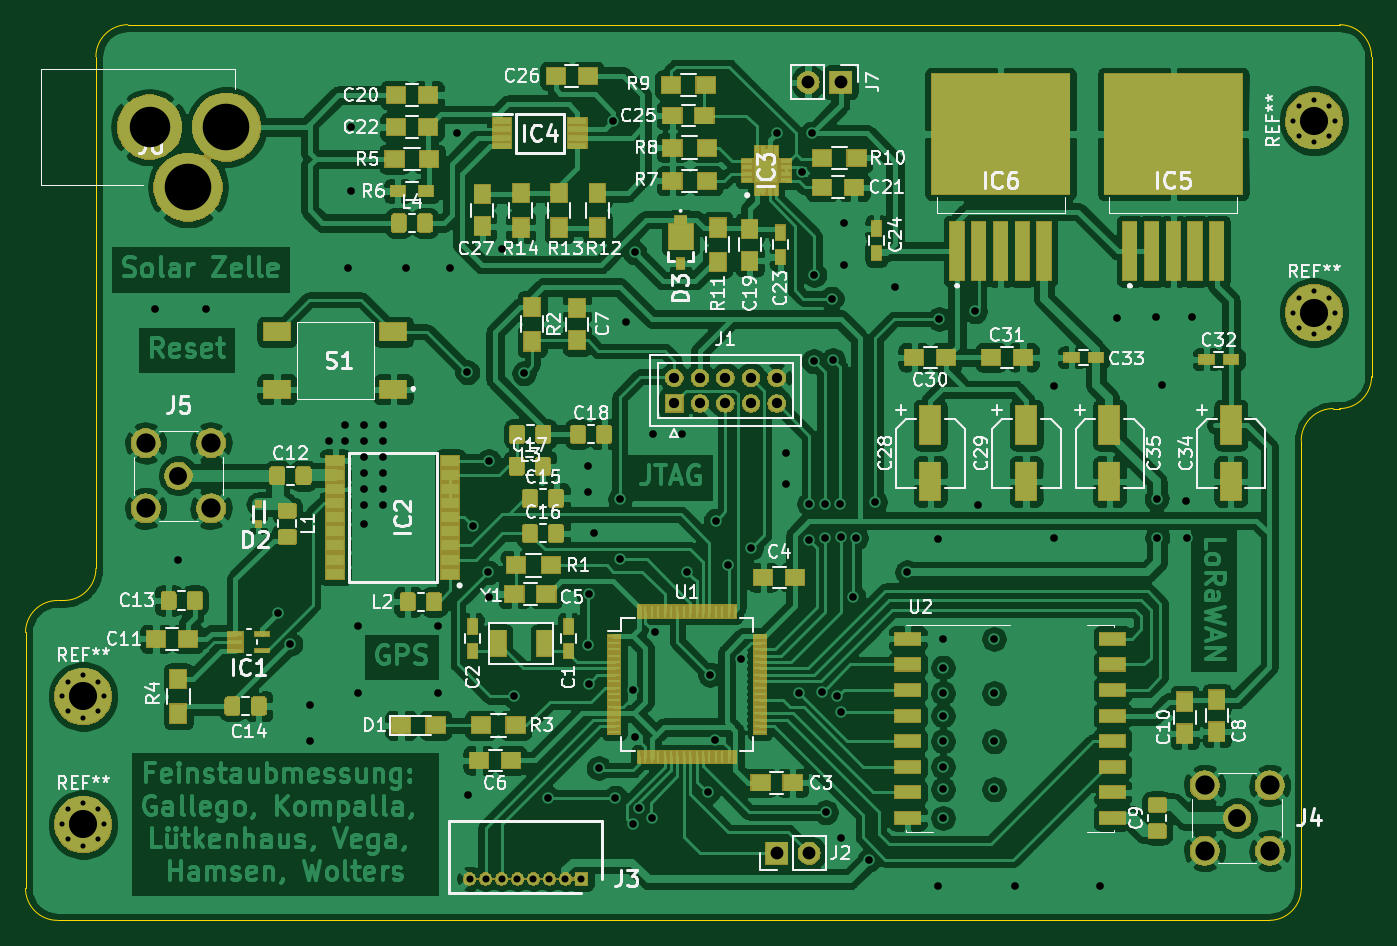
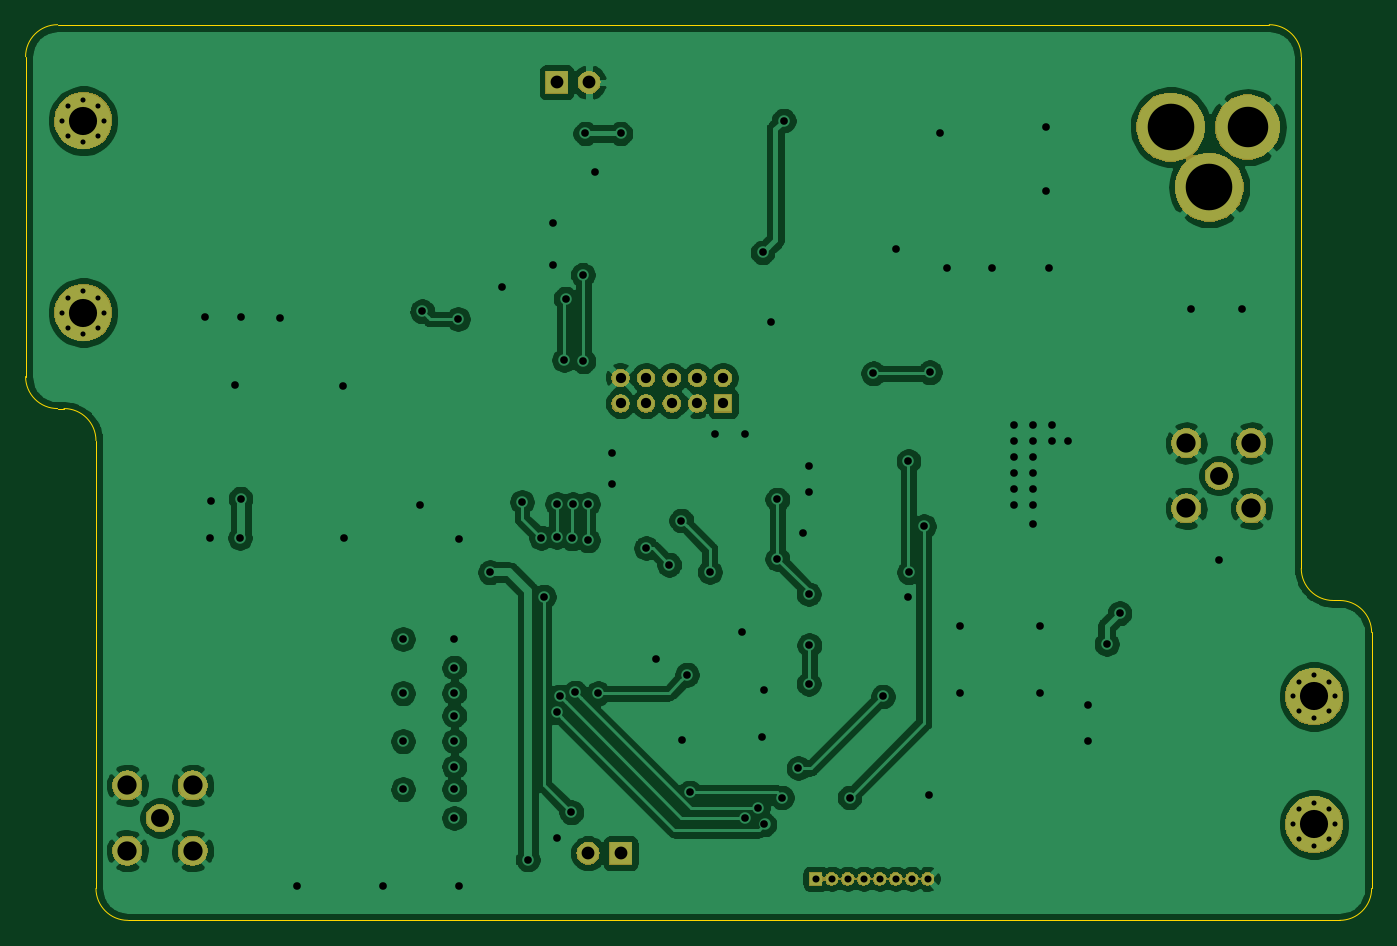
Circuit board: 9 layer files. Board 105.2 x 70.0 mm.
- bottom_copper: Schaltplan_embedded-B_Cu.gbr (153543 bytes)
- bottom_mask: Schaltplan_embedded-B_Mask.gbr (42453 bytes)
- bottom_silk: Schaltplan_embedded-B_SilkS.gbr (502 bytes)
- outline: Schaltplan_embedded-Edge_Cuts.gbr (1474 bytes)
- top_copper: Schaltplan_embedded-F_Cu.gbr (475131 bytes)
- top_mask: Schaltplan_embedded-F_Mask.gbr (89780 bytes)
- top_silk: Schaltplan_embedded-F_SilkS.gbr (73404 bytes)
- drill: Schaltplan_embedded-NPTH.drl (271 bytes)
- drill: Schaltplan_embedded-PTH.drl (3576 bytes)

=== bottom_copper: Schaltplan_embedded-B_Cu.gbr (153543 bytes, source omitted) ===
=== bottom_mask: Schaltplan_embedded-B_Mask.gbr (42453 bytes, source omitted) ===
=== bottom_silk: Schaltplan_embedded-B_SilkS.gbr ===
G04 #@! TF.GenerationSoftware,KiCad,Pcbnew,(5.1.4)-1*
G04 #@! TF.CreationDate,2019-12-12T13:05:57+01:00*
G04 #@! TF.ProjectId,Schaltplan_embedded,53636861-6c74-4706-9c61-6e5f656d6265,rev?*
G04 #@! TF.SameCoordinates,Original*
G04 #@! TF.FileFunction,Legend,Bot*
G04 #@! TF.FilePolarity,Positive*
%FSLAX46Y46*%
G04 Gerber Fmt 4.6, Leading zero omitted, Abs format (unit mm)*
G04 Created by KiCad (PCBNEW (5.1.4)-1) date 2019-12-12 13:05:57*
%MOMM*%
%LPD*%
G04 APERTURE LIST*
G04 APERTURE END LIST*
M02*

=== outline: Schaltplan_embedded-Edge_Cuts.gbr ===
G04 #@! TF.GenerationSoftware,KiCad,Pcbnew,(5.1.4)-1*
G04 #@! TF.CreationDate,2019-12-12T13:05:58+01:00*
G04 #@! TF.ProjectId,Schaltplan_embedded,53636861-6c74-4706-9c61-6e5f656d6265,rev?*
G04 #@! TF.SameCoordinates,Original*
G04 #@! TF.FileFunction,Profile,NP*
%FSLAX46Y46*%
G04 Gerber Fmt 4.6, Leading zero omitted, Abs format (unit mm)*
G04 Created by KiCad (PCBNEW (5.1.4)-1) date 2019-12-12 13:05:58*
%MOMM*%
%LPD*%
G04 APERTURE LIST*
%ADD10C,0.050000*%
G04 APERTURE END LIST*
D10*
X95300000Y-87500000D02*
X95800000Y-87500000D01*
X98300000Y-85000000D02*
G75*
G02X95800000Y-87500000I-2500000J0D01*
G01*
X92800000Y-90000000D02*
G75*
G02X95300000Y-87500000I2500000J0D01*
G01*
X92800000Y-110000000D02*
X92800000Y-90000000D01*
X95300000Y-112500000D02*
G75*
G02X92800000Y-110000000I0J2500000D01*
G01*
X192500000Y-110000000D02*
G75*
G02X190000000Y-112500000I-2500000J0D01*
G01*
X192500000Y-75000000D02*
G75*
G02X195000000Y-72500000I2500000J0D01*
G01*
X198000000Y-70000000D02*
G75*
G02X195500000Y-72500000I-2500000J0D01*
G01*
X195500000Y-72500000D02*
X195000000Y-72500000D01*
X198000000Y-45000000D02*
X198000000Y-70000000D01*
X195500000Y-42500000D02*
G75*
G02X198000000Y-45000000I0J-2500000D01*
G01*
X98300000Y-45000000D02*
G75*
G02X100800000Y-42500000I2500000J0D01*
G01*
X195500000Y-42500000D02*
X100800000Y-42500000D01*
X192500000Y-110000000D02*
X192500000Y-75000000D01*
X95300000Y-112500000D02*
X190000000Y-112500000D01*
X98300000Y-45000000D02*
X98300000Y-85000000D01*
M02*

=== top_copper: Schaltplan_embedded-F_Cu.gbr (475131 bytes, source omitted) ===
=== top_mask: Schaltplan_embedded-F_Mask.gbr (89780 bytes, source omitted) ===
=== top_silk: Schaltplan_embedded-F_SilkS.gbr (73404 bytes, source omitted) ===
=== drill: Schaltplan_embedded-NPTH.drl ===
M48
; DRILL file {KiCad (5.1.4)-1} date 12/12/2019 13:05:52
; FORMAT={-:-/ absolute / inch / decimal}
; #@! TF.CreationDate,2019-12-12T13:05:52+01:00
; #@! TF.GenerationSoftware,Kicad,Pcbnew,(5.1.4)-1
; #@! TF.FileFunction,NonPlated,1,2,NPTH
FMAT,2
INCH
%
G90
G05
T0
M30

=== drill: Schaltplan_embedded-PTH.drl ===
M48
; DRILL file {KiCad (5.1.4)-1} date 12/12/2019 13:05:52
; FORMAT={-:-/ absolute / inch / decimal}
; #@! TF.CreationDate,2019-12-12T13:05:52+01:00
; #@! TF.GenerationSoftware,Kicad,Pcbnew,(5.1.4)-1
; #@! TF.FileFunction,Plated,1,2,PTH
FMAT,2
INCH
T1C0.0157
T2C0.0217
T3C0.0236
T4C0.0315
T5C0.0394
T6C0.0551
T7C0.0591
T8C0.0866
T9C0.1245
T10C0.1433
%
G90
G05
T1
X3.8307Y-3.6752
X3.7657Y-4.1339
X3.7848Y-4.0879
X3.7848Y-4.1798
X3.8307Y-4.0689
X3.8307Y-4.1988
X3.8766Y-4.0879
X3.8766Y-4.1798
X3.8957Y-4.1339
X7.5531Y-2.5591
X7.5722Y-2.5131
X7.5722Y-2.605
X7.6181Y-2.4941
X7.6181Y-2.624
X7.664Y-2.5131
X7.664Y-2.605
X7.6831Y-2.5591
X7.5531Y-1.9685
X7.5722Y-1.9226
X7.5722Y-2.0144
X7.6181Y-1.9035
X7.6181Y-2.0335
X7.664Y-1.9226
X7.664Y-2.0144
X7.6831Y-1.9685
X3.7657Y-3.7402
X3.7848Y-3.6942
X3.7848Y-3.7861
X3.8307Y-3.8051
X3.8766Y-3.6942
X3.8766Y-3.7861
X3.8957Y-3.7402
T2
X5.0197Y-4.3012
X5.0689Y-4.3012
X5.1181Y-4.3012
X5.1673Y-4.3012
X5.2165Y-4.3012
X5.2657Y-4.3012
X5.315Y-4.3012
X5.3642Y-4.3012
T3
X4.0512Y-2.5472
X4.122Y-3.3189
X4.2087Y-2.5472
X4.4291Y-3.4843
X4.4685Y-3.5787
X4.5276Y-3.7677
X4.5276Y-3.878
X4.5866Y-2.9528
X4.6358Y-2.9035
X4.6358Y-2.9528
X4.6457Y-2.4213
X4.6555Y-1.9882
X4.6555Y-2.185
X4.6752Y-3.5236
X4.6752Y-3.7303
X4.6949Y-2.9035
X4.6949Y-2.9528
X4.6949Y-3.002
X4.6949Y-3.0512
X4.6949Y-3.1004
X4.6949Y-3.1496
X4.6949Y-3.2087
X4.7539Y-2.9035
X4.7539Y-2.9528
X4.7539Y-3.002
X4.7539Y-3.0512
X4.7539Y-3.1004
X4.7539Y-3.1496
X4.8228Y-2.4213
X4.9213Y-3.5236
X4.9213Y-3.7303
X4.9606Y-2.4213
X4.9803Y-2.0079
X5.0132Y-2.7427
X5.0157Y-4.0433
X5.0315Y-3.2165
X5.0768Y-3.3583
X5.0787Y-3.0157
X5.0807Y-3.435
X5.1181Y-2.3622
X5.1575Y-3.7402
X5.187Y-2.7461
X5.2598Y-4.0512
X5.3839Y-3.0315
X5.3839Y-3.1102
X5.3839Y-3.5827
X5.3858Y-3.4252
X5.3858Y-3.7008
X5.4035Y-3.2382
X5.4173Y-3.9606
X5.4626Y-1.9685
X5.4685Y-4.0512
X5.4823Y-3.3169
X5.4823Y-3.1339
X5.502Y-2.5886
X5.5217Y-3.7205
X5.5217Y-4.1339
X5.5276Y-2.374
X5.5295Y-3.8642
X5.5413Y-4.0846
X5.5807Y-4.1142
X5.5827Y-2.9331
X5.5906Y-3.5433
X5.6732Y-2.9331
X5.69Y-3.3573
X5.752Y-4.0354
X5.7598Y-3.6732
X5.7756Y-3.874
X5.7776Y-3.1988
X5.815Y-3.3346
X5.8543Y-3.626
X5.8858Y-3.2835
X5.9646Y-2.0079
X5.9921Y-2.9921
X5.9921Y-3.0866
X6.0335Y-3.7303
X6.0433Y-2.126
X6.065Y-3.2598
X6.065Y-3.1476
X6.0728Y-2.0079
X6.0787Y-2.7087
X6.0807Y-2.4429
X6.1044Y-3.7277
X6.1122Y-3.1476
X6.1142Y-3.2539
X6.1161Y-4.0965
X6.1339Y-2.5157
X6.1378Y-2.7047
X6.1516Y-3.7402
X6.1594Y-3.1476
X6.1614Y-3.25
X6.1614Y-4.1772
X6.1614Y-3.7894
X6.1713Y-2.2835
X6.1713Y-2.4114
X6.2008Y-3.4331
X6.2087Y-3.252
X6.25Y-4.2421
X6.2677Y-3.1417
X6.3287Y-2.4803
X6.3661Y-3.3583
X6.4606Y-3.2559
X6.4606Y-4.3228
X6.4646Y-2.5787
X6.4764Y-3.563
X6.4764Y-3.6516
X6.4764Y-3.7303
X6.4764Y-3.7992
X6.4764Y-3.878
X6.4764Y-3.9567
X6.4764Y-4.0256
X6.4764Y-4.1142
X6.5748Y-2.5551
X6.5827Y-3.1516
X6.6339Y-3.563
X6.6339Y-3.7303
X6.6339Y-3.878
X6.6339Y-4.0256
X6.6969Y-4.3228
X6.8169Y-3.252
X6.8189Y-2.7835
X6.9606Y-4.3228
X7.0118Y-2.5748
X7.1329Y-2.5738
X7.1339Y-3.1319
X7.1358Y-3.252
X7.1516Y-2.7805
X7.2244Y-3.1398
X7.2264Y-3.2539
X7.2431Y-2.5728
T4
X5.6496Y-2.7598
X5.6496Y-2.8386
X5.7283Y-2.7598
X5.7283Y-2.8386
X5.8071Y-2.7598
X5.8071Y-2.8386
X5.8858Y-2.7598
X5.8858Y-2.8386
X5.9646Y-2.7598
X5.9646Y-2.8386
T5
X5.9646Y-4.2224
X6.0646Y-4.2224
X6.0614Y-1.8504
X6.1614Y-1.8504
T6
X4.124Y-3.061
X7.3819Y-4.1142
T7
X4.0236Y-2.9606
X4.0236Y-3.1614
X4.2244Y-2.9606
X4.2244Y-3.1614
X7.2815Y-4.0138
X7.2815Y-4.2146
X7.4823Y-4.0138
X7.4823Y-4.2146
T8
X7.6181Y-2.5591
X7.6181Y-1.9685
X3.8307Y-3.7402
X3.8307Y-4.1339
T9
X4.0354Y-1.9882
T10
X4.1535Y-2.1732
X4.2717Y-1.9882
T0
M30
